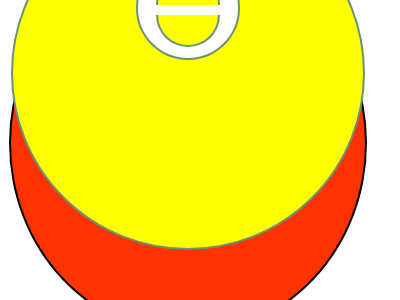

Here is a drawing made with CSS. Write the source that renders it.

<!-- file: index.html -->
<!DOCTYPE html>
<html lang="en">
  <head>
    <meta charset="UTF-8" />
    <meta name="viewport" content="width=device-width, initial-scale=1.0" />
    <link type="text/css" rel="stylesheet" href="style.css" />
    <title>Document</title>
  </head>
  <body>
    <div id="o">
      <div id="a">
        <div id="e">
          <span id="b">
            <div id="e2">
              <span id="b2">
                <div id="e3">
                  <span id="b3">
                    <div class="e4">
                      <span id="b4"> </span>
                      <span id="b5"> </span>
                    </div>
                    </div>
                  </span>
                </div>
              </span>
            </div>
          </span>
        </div>
      </div>
    </div>
  </body>
</html>


/* file: style.css */
#a {
  margin: 40px;
  border: 2px solid black;
  height: 80vh;
  width: 80vh;
  background-color: #5b9bd5;
}

#o {
  width: 90vw;
  height: 90vh;
  display: flex;
  justify-content: center;
  align-items: center;
}

#b {
  height: 380px;
  width: 400px;
  background-color: #ff3300;
  border: 2px solid black;
  border-radius: 50%;
  display: inline-block;
}

#e {
  height: 80vh;
  display: flex;
  justify-content: center;
  align-items: center;
}

#e2 {
  height: 80vh;
  display: flex;
  justify-content: center;
  align-items: center;
}

#b2 {
  height: 350px;
  width: 350px;
  border: 2px solid rgba(108, 145, 121, 255);
  background-color: yellow;
  border-radius: 50%;
  display: inline-block;
}

#e3 {
  height: 80vh;
  display: flex;
  justify-content: center;
  align-items: center;
}

#b3 {
  margin-bottom: 20px;
  height: 100px;
  width: 100px;
  border: 2px solid rgba(108, 145, 121, 255);
  background-color: white;
  border-radius: 50%;
  display: inline-block;
}

.e4 {
  display: flex;
  flex-direction: column;
  gap: 10px;
  margin-top: 15px;
  margin-left: 18px;
}

#b4 {
  width: 60px;
  height: 30px; /* as the half of the width */
  background-color: yellow;
  border-top-left-radius: 62px; /* 100px of height + 10px of border */
  border-top-right-radius: 62px; /* 100px of height + 10px of border */
  border: 2px solid rgba(108, 145, 121, 255);

  border-bottom: 0;
}

#b5 {
  rotate: 180deg;
  width: 60px;
  height: 30px; /* as the half of the width */
  background-color: yellow;
  border-top-left-radius: 62px; /* 100px of height + 10px of border */
  border-top-right-radius: 62px; /* 100px of height + 10px of border */
  border: 2px solid rgba(108, 145, 121, 255);

  border-bottom: 0;
}
